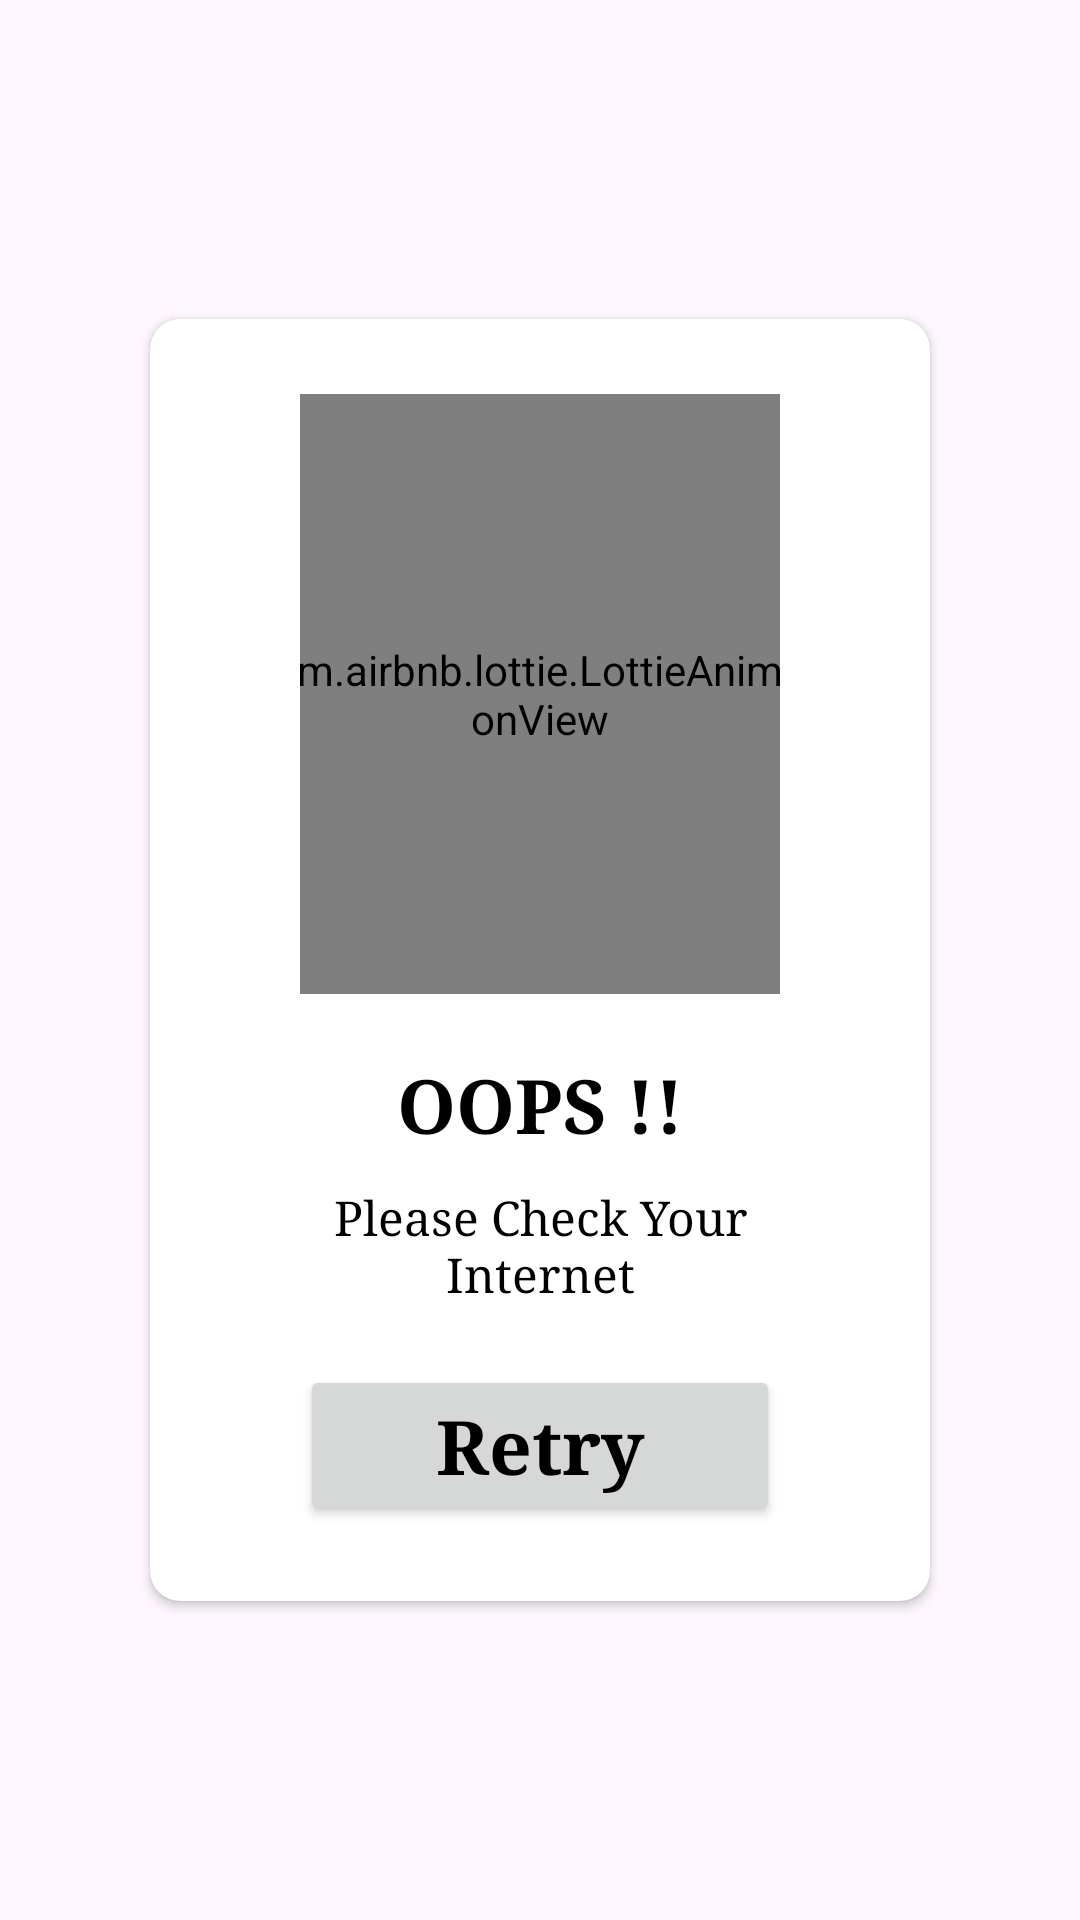

This screen was rendered from an Android layout file. Write that file and the resources it references.
<!-- AndroidManifest.xml: application theme Theme.ItemCatagoryAudioPlayerApps -->
<!-- res/layout/network_alert_dialogue.xml -->
<?xml version="1.0" encoding="utf-8"?>
<LinearLayout xmlns:android="http://schemas.android.com/apk/res/android"
    android:layout_width="match_parent"
    android:layout_height="match_parent"
    xmlns:app="http://schemas.android.com/apk/res-auto"
    android:orientation="vertical"
    android:gravity="center"
    >

    <androidx.cardview.widget.CardView
        android:layout_width="match_parent"
        android:layout_height="wrap_content"
        android:elevation="10dp"
        app:cardMaxElevation="20dp"
        android:layout_margin="50dp"
        app:cardCornerRadius="10dp"
        >
        <LinearLayout
            android:layout_width="match_parent"
            android:layout_height="wrap_content"
            android:orientation="vertical"
            android:paddingHorizontal="50dp"
            android:paddingVertical="25dp"
            >
            <com.airbnb.lottie.LottieAnimationView
                android:id="@+id/animationView"
                android:layout_width="200dp"
                android:layout_height="200dp"
                app:lottie_rawRes="@raw/network_error"
                app:lottie_autoPlay="true"
                app:lottie_loop="true"
                android:layout_gravity="center"
                />
            <TextView
                android:layout_width="match_parent"
                android:layout_height="wrap_content"
                android:text="OOPS !!"
                android:gravity="center"
                android:textSize="25sp"
                android:textStyle="bold"
                android:textColor="@color/black"
                android:textAllCaps="true"
                android:typeface="serif"
                android:layout_marginTop="20dp"
                android:layout_marginBottom="10dp"
                />

            <TextView
                android:layout_width="match_parent"
                android:layout_height="wrap_content"
                android:text="Please Check Your Internet"
                android:gravity="center"
                android:textSize="16sp"
                android:textStyle="normal"
                android:textColor="@color/black"
                android:textAllCaps="false"
                android:typeface="serif"
                />

            <androidx.appcompat.widget.AppCompatButton
                android:layout_width="match_parent"
                android:layout_height="wrap_content"
                android:text="Retry"
                android:textAllCaps="false"
                android:textColor="@color/black"
                android:textStyle="bold"
                android:textSize="25sp"
                android:typeface="serif"
                android:paddingVertical="10dp"
                android:layout_marginTop="20dp"
                android:id="@+id/retryBtn"
                />
        </LinearLayout>
    </androidx.cardview.widget.CardView>

</LinearLayout>
<!-- resources referenced by this layout -->
<resources>
  <style name="Theme.ItemCatagoryAudioPlayerApps" parent="Base.Theme.ItemCatagoryAudioPlayerApps" />
  <style name="Base.Theme.ItemCatagoryAudioPlayerApps" parent="Theme.Material3.DayNight.NoActionBar">
          
          
          <item name="android:windowIsTranslucent">true</item>
      </style>
  <!-- not gathered from this repository: default colours our renderer supplied (Android Studio template values) -->
  <color name="black">#FF000000</color>
</resources>
